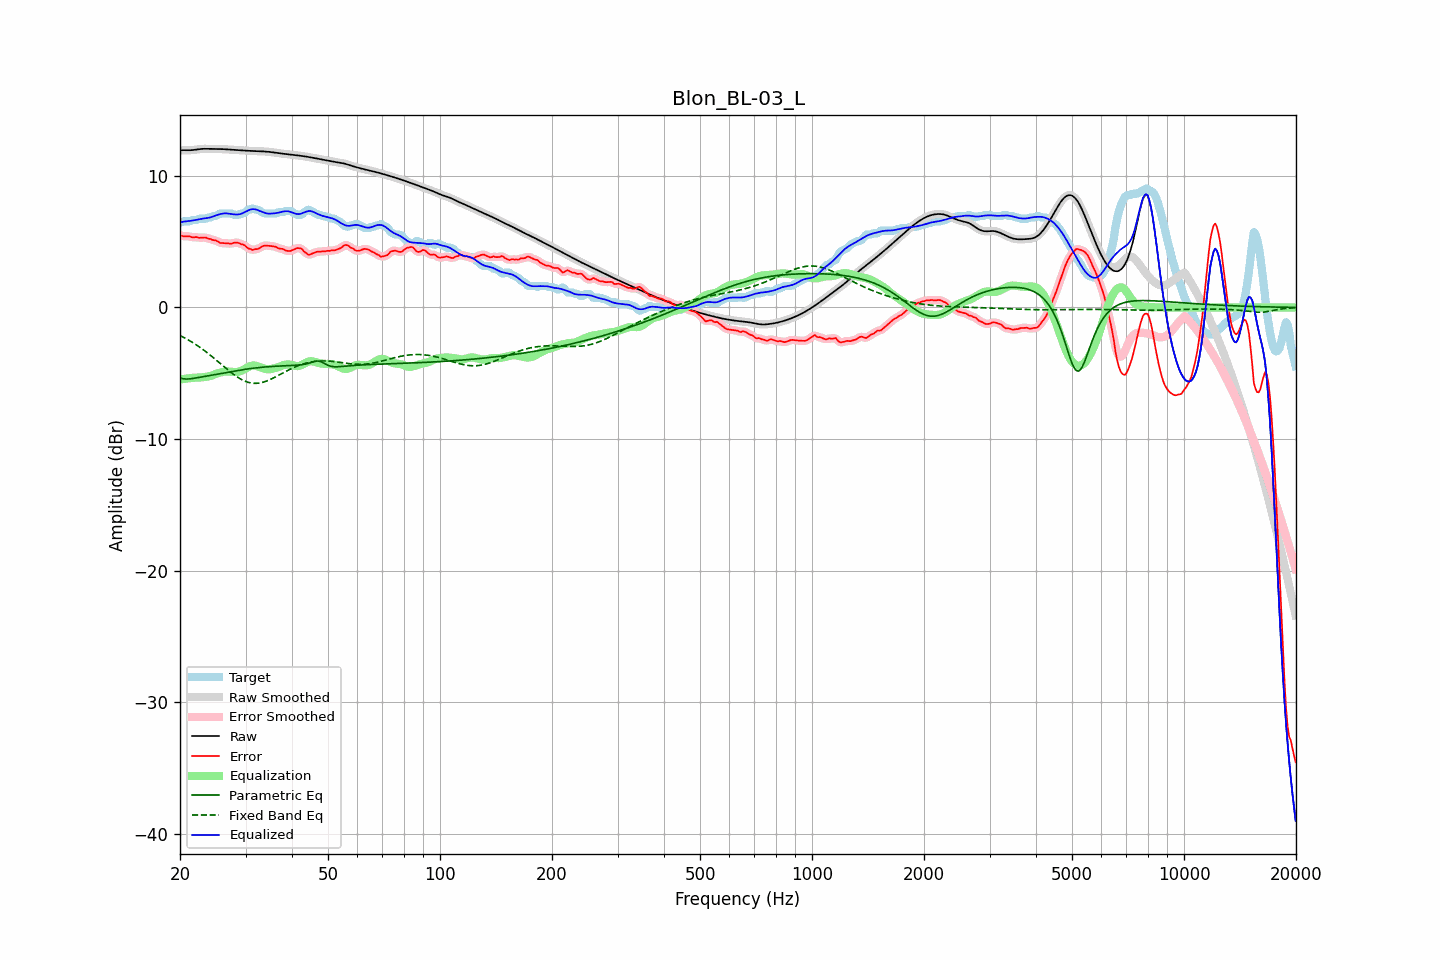

Source data for this figure (header and first rows):
frequency, raw, error, smoothed, error_smoothed, equalization, parametric_eq, fixed_band_eq, equalized_raw, equalized_smoothed, target
20.00, 11.93, 5.49, 11.93, 5.48, -5.48, -5.36, -2.13, 6.45, 6.45, 6.44
20.20, 11.94, 5.45, 11.94, 5.45, -5.46, -5.39, -2.19, 6.49, 6.48, 6.49
20.40, 11.95, 5.41, 11.95, 5.43, -5.44, -5.42, -2.25, 6.51, 6.51, 6.54
20.61, 11.95, 5.41, 11.95, 5.41, -5.42, -5.43, -2.32, 6.53, 6.53, 6.54
20.81, 11.95, 5.41, 11.95, 5.41, -5.40, -5.44, -2.39, 6.55, 6.55, 6.54
21.02, 11.95, 5.41, 11.95, 5.41, -5.39, -5.43, -2.46, 6.56, 6.56, 6.54
21.23, 11.94, 5.40, 11.95, 5.38, -5.37, -5.43, -2.53, 6.57, 6.57, 6.55
21.44, 11.95, 5.35, 11.95, 5.35, -5.36, -5.41, -2.60, 6.59, 6.59, 6.60
21.66, 11.96, 5.32, 11.96, 5.34, -5.35, -5.40, -2.67, 6.61, 6.61, 6.64
21.87, 11.97, 5.33, 11.97, 5.34, -5.34, -5.38, -2.75, 6.63, 6.63, 6.64
22.09, 11.99, 5.35, 11.99, 5.33, -5.33, -5.36, -2.83, 6.66, 6.66, 6.64
22.31, 12.01, 5.33, 12.01, 5.32, -5.32, -5.33, -2.91, 6.68, 6.68, 6.68
22.54, 12.03, 5.29, 12.03, 5.31, -5.32, -5.31, -3.00, 6.71, 6.71, 6.74
22.76, 12.04, 5.30, 12.04, 5.30, -5.31, -5.29, -3.08, 6.73, 6.72, 6.74
22.99, 12.05, 5.31, 12.05, 5.31, -5.31, -5.27, -3.17, 6.74, 6.74, 6.74
23.22, 12.05, 5.31, 12.05, 5.32, -5.29, -5.25, -3.26, 6.76, 6.76, 6.74
23.45, 12.05, 5.32, 12.05, 5.29, -5.28, -5.23, -3.35, 6.78, 6.78, 6.74
23.69, 12.05, 5.25, 12.05, 5.27, -5.26, -5.20, -3.45, 6.80, 6.80, 6.80
23.92, 12.05, 5.21, 12.05, 5.23, -5.23, -5.18, -3.54, 6.82, 6.82, 6.84
24.16, 12.05, 5.21, 12.05, 5.18, -5.20, -5.16, -3.64, 6.85, 6.85, 6.84
24.40, 12.05, 5.14, 12.05, 5.15, -5.16, -5.14, -3.74, 6.89, 6.89, 6.91
24.65, 12.05, 5.11, 12.05, 5.12, -5.11, -5.12, -3.84, 6.93, 6.93, 6.94
24.89, 12.05, 5.11, 12.05, 5.09, -5.07, -5.09, -3.94, 6.98, 6.98, 6.94
25.14, 12.05, 5.05, 12.05, 5.04, -5.02, -5.07, -4.04, 7.02, 7.02, 7.00
25.39, 12.04, 4.97, 12.04, 4.98, -4.98, -5.05, -4.15, 7.06, 7.06, 7.07
25.65, 12.04, 4.90, 12.04, 4.92, -4.95, -5.03, -4.25, 7.09, 7.09, 7.14
25.91, 12.04, 4.90, 12.04, 4.89, -4.92, -5.00, -4.35, 7.12, 7.12, 7.14
26.16, 12.03, 4.89, 12.03, 4.88, -4.89, -4.98, -4.46, 7.14, 7.14, 7.14
26.43, 12.02, 4.88, 12.02, 4.88, -4.87, -4.96, -4.56, 7.15, 7.15, 7.14
26.69, 12.01, 4.87, 12.01, 4.87, -4.86, -4.94, -4.66, 7.15, 7.15, 7.14
26.96, 12.00, 4.86, 12.00, 4.86, -4.87, -4.91, -4.76, 7.13, 7.13, 7.14
27.23, 11.99, 4.85, 11.99, 4.85, -4.88, -4.89, -4.86, 7.12, 7.12, 7.14
27.50, 11.99, 4.85, 11.98, 4.87, -4.89, -4.87, -4.96, 7.10, 7.10, 7.14
27.77, 11.98, 4.89, 11.98, 4.89, -4.90, -4.85, -5.05, 7.08, 7.08, 7.08
28.05, 11.97, 4.93, 11.97, 4.92, -4.90, -4.83, -5.14, 7.07, 7.07, 7.04
28.33, 11.96, 4.92, 11.96, 4.93, -4.90, -4.80, -5.23, 7.06, 7.06, 7.04
28.62, 11.95, 4.91, 11.95, 4.91, -4.89, -4.78, -5.31, 7.07, 7.06, 7.04
28.90, 11.94, 4.88, 11.94, 4.87, -4.86, -4.76, -5.39, 7.08, 7.08, 7.06
29.19, 11.93, 4.80, 11.93, 4.83, -4.82, -4.74, -5.46, 7.12, 7.12, 7.14
29.48, 11.93, 4.79, 11.93, 4.78, -4.76, -4.73, -5.52, 7.17, 7.17, 7.14
29.78, 11.92, 4.74, 11.92, 4.71, -4.69, -4.71, -5.58, 7.23, 7.23, 7.18
30.08, 11.91, 4.64, 11.91, 4.63, -4.62, -4.69, -5.63, 7.29, 7.29, 7.27
30.38, 11.91, 4.52, 11.91, 4.54, -4.55, -4.67, -5.67, 7.35, 7.35, 7.39
30.68, 11.90, 4.46, 11.90, 4.46, -4.49, -4.65, -5.70, 7.41, 7.41, 7.44
30.99, 11.89, 4.44, 11.89, 4.41, -4.45, -4.64, -5.73, 7.45, 7.45, 7.46
31.30, 11.89, 4.37, 11.89, 4.40, -4.42, -4.62, -5.75, 7.47, 7.47, 7.52
31.61, 11.88, 4.39, 11.88, 4.40, -4.41, -4.61, -5.76, 7.47, 7.47, 7.49
31.93, 11.88, 4.44, 11.88, 4.41, -4.43, -4.59, -5.76, 7.45, 7.45, 7.44
32.24, 11.87, 4.43, 11.87, 4.45, -4.46, -4.58, -5.76, 7.41, 7.41, 7.44
32.57, 11.87, 4.48, 11.87, 4.49, -4.51, -4.57, -5.75, 7.36, 7.36, 7.39
32.89, 11.86, 4.55, 11.86, 4.55, -4.55, -4.55, -5.73, 7.31, 7.31, 7.32
33.22, 11.86, 4.63, 11.86, 4.62, -4.60, -4.54, -5.70, 7.26, 7.26, 7.23
33.55, 11.85, 4.69, 11.85, 4.68, -4.64, -4.53, -5.67, 7.21, 7.21, 7.17
33.89, 11.85, 4.71, 11.85, 4.70, -4.67, -4.52, -5.63, 7.17, 7.18, 7.14
34.23, 11.84, 4.70, 11.84, 4.70, -4.69, -4.51, -5.58, 7.15, 7.15, 7.14
34.57, 11.83, 4.69, 11.83, 4.69, -4.70, -4.50, -5.53, 7.13, 7.13, 7.14
34.92, 11.81, 4.68, 11.81, 4.68, -4.69, -4.49, -5.48, 7.13, 7.13, 7.14
35.27, 11.80, 4.66, 11.80, 4.66, -4.67, -4.48, -5.43, 7.13, 7.13, 7.14
35.62, 11.78, 4.64, 11.78, 4.65, -4.64, -4.48, -5.37, 7.14, 7.14, 7.14
35.97, 11.76, 4.63, 11.77, 4.62, -4.61, -4.47, -5.30, 7.16, 7.16, 7.14
... 635 more rows
